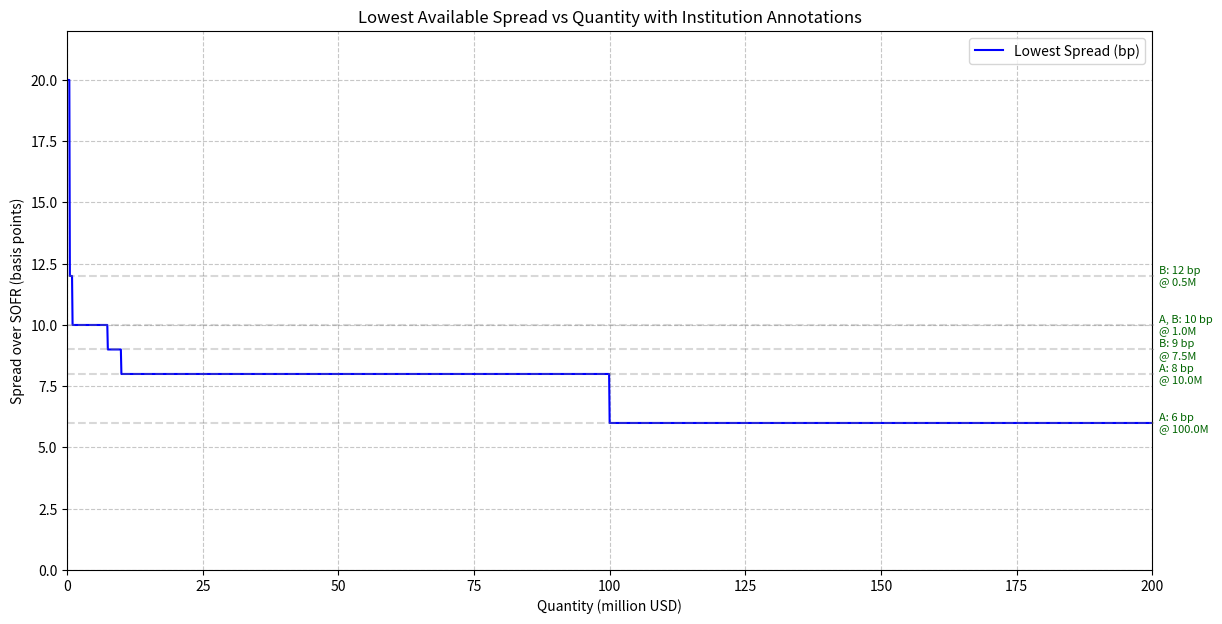

This figure's Python source:
import numpy as np
import matplotlib.pyplot as plt

# Define the tiers for each institution
tiers = [
    {'institution': 'A', 'min': 1, 'max': 10, 'spread': 10},
    {'institution': 'A', 'min': 10, 'max': 100, 'spread': 8},
    {'institution': 'A', 'min': 100, 'max': float('inf'), 'spread': 6},
    {'institution': 'B', 'min': 0.1, 'max': 0.5, 'spread': 20},
    {'institution': 'B', 'min': 0.5, 'max': 1, 'spread': 12},
    {'institution': 'B', 'min': 1, 'max': 7.5, 'spread': 10},
    {'institution': 'B', 'min': 7.5, 'max': 20, 'spread': 9},
    {'institution': 'B', 'min': 20, 'max': 110, 'spread': 8.5},
    {'institution': 'B', 'min': 110, 'max': float('inf'), 'spread': 6},
]

# Generate quantities from 0.1 to 200 million with a step of 0.1
quantities = np.arange(0.1, 200.1, 0.1)
min_spreads = []
institutions_list = []

for q in quantities:
    applicable_tiers = []
    for tier in tiers:
        if tier['min'] <= q:
            if tier['max'] == float('inf') or q < tier['max']:
                applicable_tiers.append(tier)
    if applicable_tiers:
        min_spread = min(t['spread'] for t in applicable_tiers)
        min_tiers = [t for t in applicable_tiers if t['spread'] == min_spread]
        institutions = list(set([t['institution'] for t in min_tiers]))
    else:
        min_spread = None
        institutions = []
    min_spreads.append(min_spread)
    institutions_list.append(institutions)

# Detect turning points where the spread changes
turning_points = []
prev_spread = None
for i in range(1, len(quantities)):
    current_spread = min_spreads[i]
    if current_spread != min_spreads[i-1]:
        x_turn = quantities[i]
        y_turn = current_spread
        institutions = institutions_list[i]
        turning_points.append((x_turn, y_turn, institutions))

# Plotting
plt.figure(figsize=(14, 7))
plt.plot(quantities, min_spreads, color='blue', label='Lowest Spread (bp)')
ax = plt.gca()

# Draw horizontal light lines and annotate institutions at turning points
seen_y = set()
for x_turn, y_turn, institutions in turning_points:
    if y_turn not in seen_y:
        ax.axhline(y=y_turn, color='gray', linestyle='--', alpha=0.3)
        seen_y.add(y_turn)
    # Annotate institution, rate, and quantity on the right
    ax.annotate(
        f"{', '.join(institutions)}: {y_turn} bp\n@ {x_turn:.1f}M",
        xy=(200, y_turn),
        xycoords='data',
        xytext=(5, 0),
        textcoords='offset points',
        va='center',
        ha='left',
        fontsize=8,
        color='darkgreen',
        arrowprops=dict(arrowstyle="-", color='gray', alpha=0.5)
    )

plt.xlabel('Quantity (million USD)')
plt.ylabel('Spread over SOFR (basis points)')
plt.title('Lowest Available Spread vs Quantity with Institution Annotations')
plt.grid(True, linestyle='--', alpha=0.7)
plt.legend()
plt.xlim(0, 200)
plt.ylim(0, 22)
plt.show()